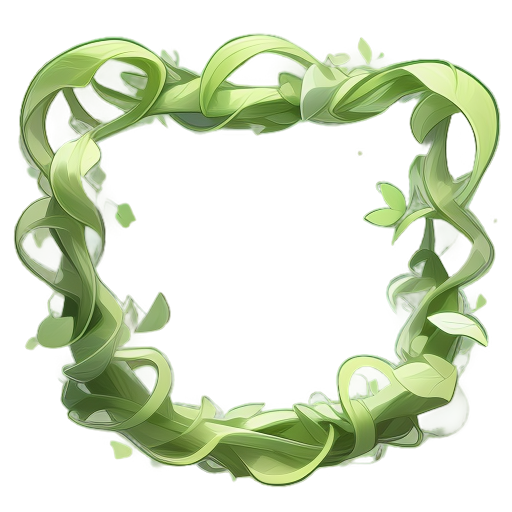
Generation parameters embedded in this image by AUTOMATIC1111 Stable Diffusion web UI or a fork of it (Forge, ...) (PNG 'parameters' text chunk):
A tangle of vibrant green vines, 2D animation style, long and twisting stems with natural curves, soft and lush leaves growing along the vines, subtle gradients on the leaves for depth, clean and minimalistic design, no background, centered composition, soft ambient lighting, realistic and organic texture, suitable for a standalone illustration
Steps: 20, Sampler: Euler a, Schedule type: Automatic, CFG scale: 7, Seed: 2505238545, Size: 512x512, Model hash: 74552224ec, Model: gameIconInstitute_v30, layerdiffusion_enabled: True, layerdiffusion_method: (SD1.5) Only Generate Transparent Image (Attention Injection), layerdiffusion_weight: 1, layerdiffusion_ending_step: 1, layerdiffusion_fg_image: False, layerdiffusion_bg_image: False, layerdiffusion_blend_image: False, layerdiffusion_resize_mode: Crop and Resize, layerdiffusion_fg_additional_prompt: , layerdiffusion_bg_additional_prompt: , layerdiffusion_blend_additional_prompt: , Version: f2.0.1v1.10.1-previous-622-g1f140749